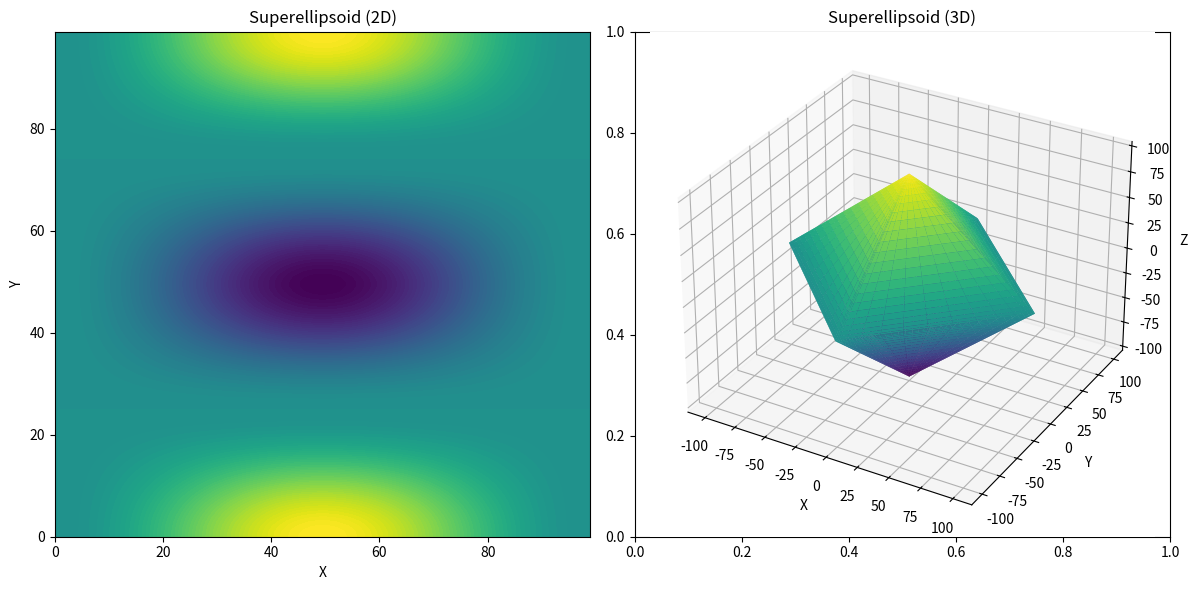

The matplotlib source for this figure:
import numpy as np
import matplotlib.pyplot as plt
from mpl_toolkits.mplot3d import Axes3D

# Set up the parameters
a = 100  # x-axis radius
b = 100  # y-axis radius
c = 100  # z-axis radius
n1 = 2   # exponent for x-axis
n2 = 2   # exponent for y-axis
n3 = 2   # exponent for z-axis

# Set up the transformation variables
theta = np.linspace(0, 2 * np.pi, 100)
phi = np.linspace(0, np.pi, 100)

# Calculate the vertices of the superellipsoid
x = np.outer(np.cos(theta), np.sin(phi))
y = np.outer(np.sin(theta), np.sin(phi))
z = np.outer(np.ones(np.size(theta)), np.cos(phi))
x = a * np.sign(x) * np.power(np.abs(x), n1)
y = b * np.sign(y) * np.power(np.abs(y), n2)
z = c * np.sign(z) * np.power(np.abs(z), n3)

# Plot the Superellipsoid in 2D and 3D side by side
fig, axes = plt.subplots(1, 2, figsize=(12, 6))

# Plot the Superellipsoid in 2D
axes[0].contourf(x, y, levels=100)
axes[0].set_xlabel('X')
axes[0].set_ylabel('Y')
axes[0].set_title('Superellipsoid (2D)')

# Plot the Superellipsoid in 3D
axes[1] = fig.add_subplot(122, projection='3d')
axes[1].plot_surface(x, y, z, cmap='viridis')
axes[1].set_xlabel('X')
axes[1].set_ylabel('Y')
axes[1].set_zlabel('Z')
axes[1].set_title('Superellipsoid (3D)')

plt.tight_layout()
plt.show()